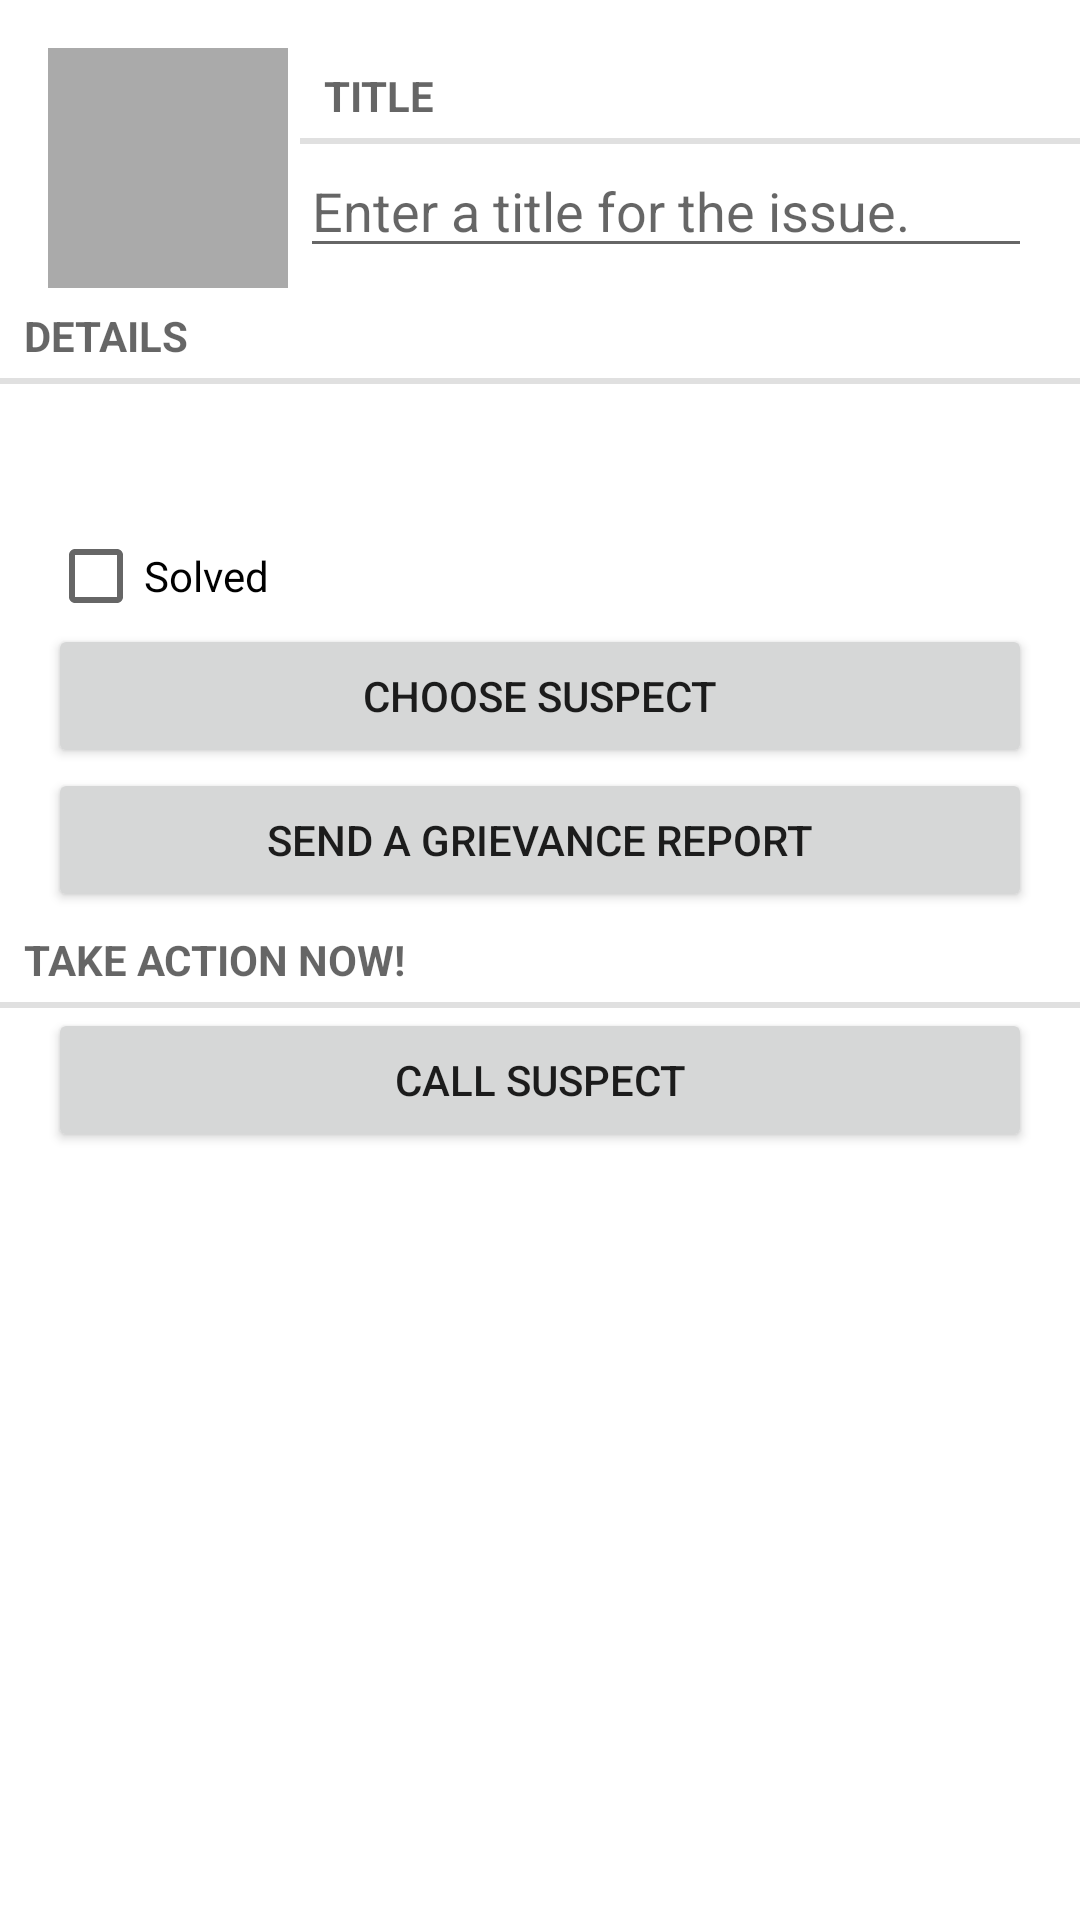

Layout XML and referenced resources for this Android screen:
<!-- AndroidManifest.xml: application theme CriminalIntentTheme -->
<!-- res/layout/fragment_crime.xml -->
<?xml version="1.0" encoding="utf-8"?>
<LinearLayout
    xmlns:android="http://schemas.android.com/apk/res/android"
    xmlns:tools="http://schemas.android.com/tools"
    android:orientation="vertical"
    android:layout_width="match_parent"
    android:layout_height="match_parent">

    <include layout="@layout/view_camera_and_title" />

    <TextView
        android:layout_width="match_parent"
        android:layout_height="wrap_content"
        android:text="@string/crime_details_label"
        style="?android:listSeparatorTextViewStyle"/>

    <LinearLayout
        android:layout_width="match_parent"
        android:layout_height="wrap_content"
        android:orientation="horizontal"
        android:layout_marginLeft="16dp"
        android:layout_marginRight="16dp"
        style="?android:attr/buttonBarStyle">

        <Button
            android:id="@+id/crime_date"
            android:layout_width="0dp"
            android:layout_height="wrap_content"
            android:layout_weight="1"
            style="?android:attr/buttonBarButtonStyle"
            tools:text="Date"/>

        <Button
            android:id="@+id/crime_time"
            android:layout_width="0dp"
            android:layout_height="wrap_content"
            android:layout_weight="1"
            style="?android:attr/buttonBarButtonStyle"
            tools:text="Time"/>
    </LinearLayout>


    <CheckBox
        android:id="@+id/crime_solved"
        android:layout_width="match_parent"
        android:layout_height="wrap_content"
        android:layout_marginLeft="16dp"
        android:layout_marginRight="16dp"
        android:text="@string/crime_solved_label"/>

    <Button
        android:id="@+id/crime_suspect"
        android:layout_width="match_parent"
        android:layout_height="wrap_content"
        android:layout_marginLeft="16dp"
        android:layout_marginRight="16dp"
        android:text="@string/crime_suspect_text" />

    <Button
        android:id="@+id/crime_report"
        android:layout_width="match_parent"
        android:layout_height="wrap_content"
        android:layout_marginLeft="16dp"
        android:layout_marginRight="16dp"
        android:text="@string/crime_report_text" />

    <TextView
        android:layout_width="match_parent"
        android:layout_height="wrap_content"
        android:text="@string/take_action"
        style="?android:listSeparatorTextViewStyle"/>

    <Button
        android:id="@+id/call_suspect"
        android:layout_width="match_parent"
        android:layout_height="wrap_content"
        android:layout_marginLeft="16dp"
        android:layout_marginRight="16dp"
        android:drawableStart="@drawable/ic_call_black_24dp"
        android:drawableLeft="@drawable/ic_call_black_24dp"
        android:drawablePadding="4dp"
        android:text="@string/call_suspect"/>

</LinearLayout>
<!-- res/layout/view_camera_and_title.xml (included above) -->
<?xml version="1.0" encoding="utf-8"?>
<LinearLayout xmlns:android="http://schemas.android.com/apk/res/android"
    android:layout_width="match_parent"
    android:layout_height="wrap_content"
    android:layout_marginLeft="16dp"
    android:layout_marginStart="16dp"
    android:layout_marginTop="16dp">

    <LinearLayout
        android:layout_width="wrap_content"
        android:layout_height="wrap_content"
        android:orientation="vertical"
        android:layout_marginRight="4dp"
        android:layout_marginEnd="4dp">

        <ImageView
            android:id="@+id/crime_photo"
            android:layout_width="80dp"
            android:layout_height="80dp"
            android:scaleType="centerInside"
            android:background="@android:color/darker_gray"
            android:cropToPadding="true"
            android:contentDescription="@string/crime_photo"/>

        <ImageButton
            android:id="@+id/crime_camera"
            android:layout_width="match_parent"
            android:layout_height="wrap_content"
            android:src="@drawable/ic_photo_camera_black_24dp"
            android:background="@android:color/transparent"
            android:contentDescription="@string/take_picture"/>

    </LinearLayout>

    <LinearLayout
        android:layout_width="0dp"
        android:layout_height="wrap_content"
        android:orientation="vertical"
        android:layout_weight="1">

        <TextView
            android:layout_width="match_parent"
            android:layout_height="wrap_content"
            android:text="@string/crime_title_label"
            style="?android:listSeparatorTextViewStyle"/>

        <EditText
            android:id="@+id/crime_title"
            android:layout_width="match_parent"
            android:layout_height="wrap_content"
            android:layout_marginRight="16dp"
            android:layout_marginEnd="16dp"
            android:hint="@string/crime_title_hint"/>

    </LinearLayout>

</LinearLayout>
<!-- resources referenced by this layout -->
<resources>
  <string name="call_suspect">Call suspect</string>
  <string name="crime_details_label">Details</string>
  <string name="crime_photo">Photographic evidence of issue</string>
  <string name="crime_report_text">Send A Grievance Report</string>
  <string name="crime_solved_label">Solved</string>
  <string name="crime_suspect_text">Choose Suspect</string>
  <string name="crime_title_hint">Enter a title for the issue.</string>
  <string name="crime_title_label">Title</string>
  <string name="take_action">Take action now!</string>
  <string name="take_picture">Take a picture of the pet peeve</string>
  <style name="CriminalIntentTheme" parent="AppTheme">
          <item name="android:colorBackground">@color/background_material_light</item>
      </style>
  <style name="AppTheme" parent="Theme.AppCompat.Light.DarkActionBar">
          
          <item name="colorPrimary">@color/colorPrimary</item>
          <item name="colorPrimaryDark">@color/colorPrimaryDark</item>
          <item name="colorAccent">@color/colorAccent</item>
      </style>
  <color name="background_material_light">#ffffff</color>
  <color name="colorPrimary">#8bc34a</color>
  <color name="colorPrimaryDark">#689f38</color>
  <color name="colorAccent">#ef6c00</color>
</resources>
